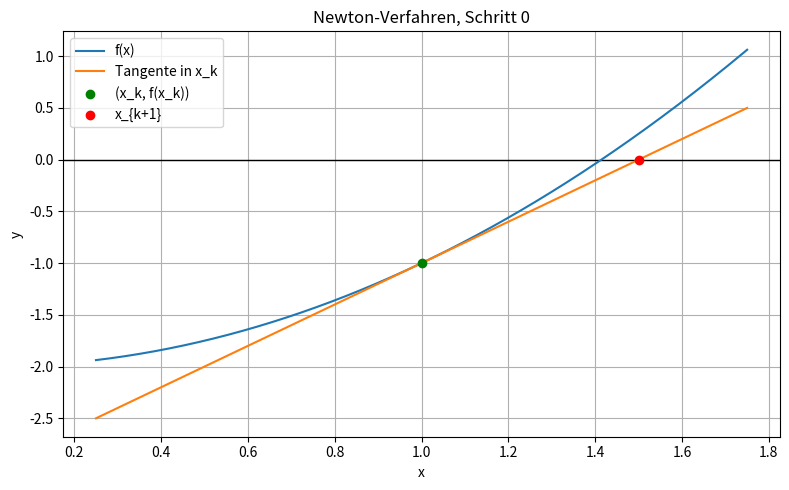
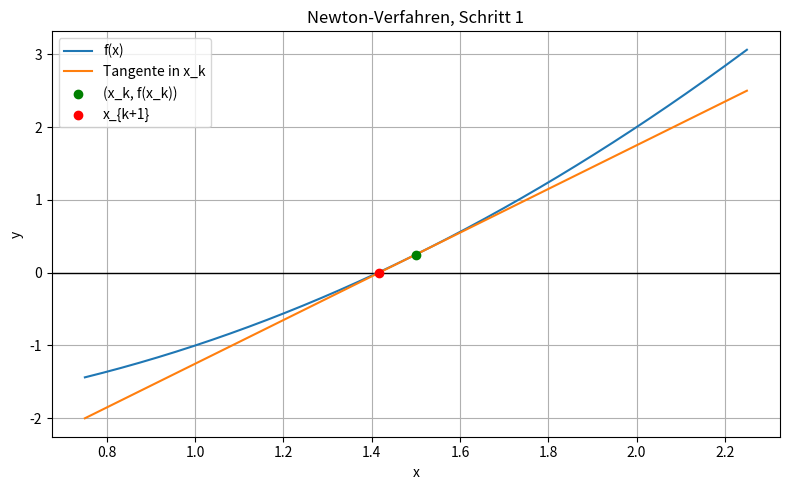
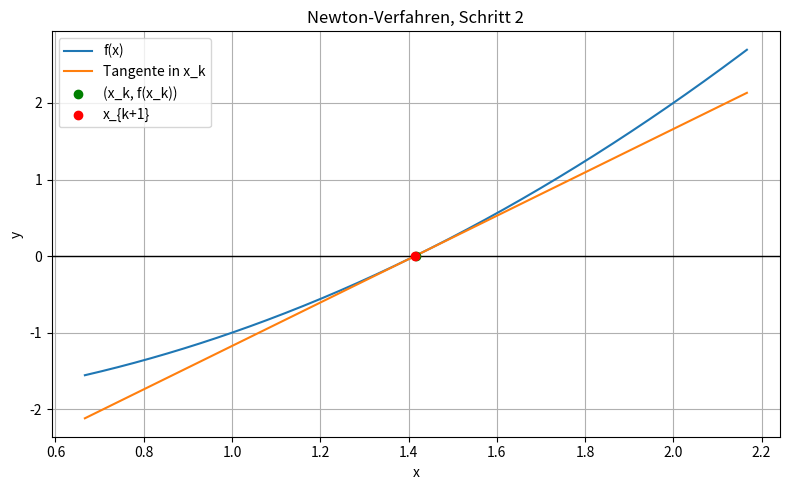
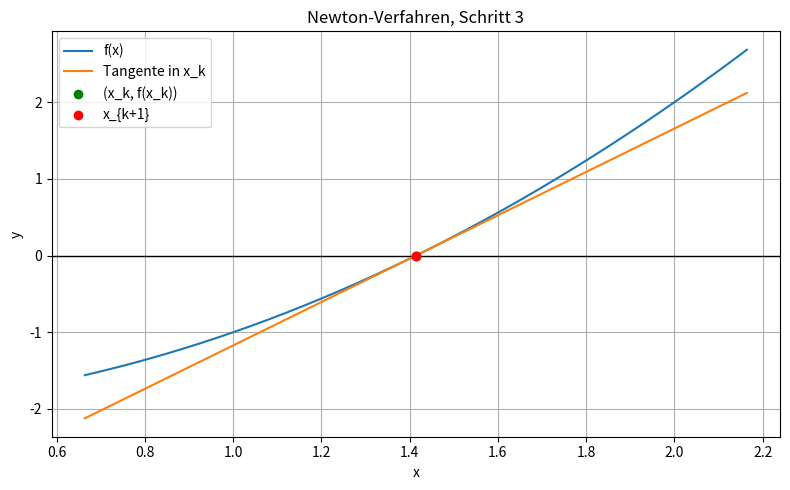

These charts were generated, in order, by the following Python code:
from matplotlib import pyplot as plt


def newton(f, df, x0, tol=1e-10, max_iter=100):
    """
    Standard-Newton ohne Plot (so wie in der Angabe).
    """
    x = x0
    for i in range(max_iter):
        fx = f(x)
        dfx = df(x)

        if abs(fx) < tol:
            return x
        if dfx == 0:
            raise ValueError("Derivative is zero. No solution found.")

        x = x - fx / dfx

    raise ValueError("Maximum iterations exceeded. No solution found.")


def newton_plot(f, df, x0, tol=1e-10, max_iter=10):
    """
    Visualisiert in jedem Schritt des Newton-Verfahrens:
    - f(x) im Intervall [x_k - 1.5*|x0 - x1|, x_k + 1.5*|x0 - x1|]
    - Tangente in x_k
    - Punkt (x_k, f(x_k))
    - Schnittpunkt x_{k+1} mit der x-Achse (roter Punkt)
    """

    # Erster Schritt, um |x0 - x1| zu bekommen
    fx0 = f(x0)
    dfx0 = df(x0)
    if dfx0 == 0:
        raise ValueError("Derivative is zero at x0. No solution found.")
    x1 = x0 - fx0 / dfx0
    step_size = abs(x1 - x0)  # |x0 - x1|

    x = x0
    for k in range(max_iter):
        fx = f(x)
        dfx = df(x)

        if abs(fx) < tol:
            break
        if dfx == 0:
            raise ValueError("Derivative is zero. No solution found.")

        # Nächste Newton-Approximation
        x_next = x - fx / dfx

        # Intervall um x_k: [x_k - 1.5*|x0-x1|, x_k + 1.5*|x0-x1|]
        x_min = x - 1.5 * step_size
        x_max = x + 1.5 * step_size

        # Viele Punkte im Intervall für einen glatten Plot
        num_points = 400
        xs = [x_min + (x_max - x_min) * i / num_points for i in range(num_points + 1)]
        ys = [f(xi) for xi in xs]

        # Tangente in x_k: T(x) = f(x_k) + f'(x_k) * (x - x_k)
        tangent = [fx + dfx * (xi - x) for xi in xs]

        # Plot für diesen Schritt
        plt.figure(figsize=(8, 5))
        plt.axhline(0, color="black", linewidth=1)  # x-Achse

        plt.plot(xs, ys, label="f(x)")
        plt.plot(xs, tangent, label="Tangente in x_k")

        # aktueller Punkt (x_k, f(x_k))
        plt.scatter([x], [fx], color="green", zorder=3, label="(x_k, f(x_k))")

        # Schnittpunkt der Tangente mit x-Achse (x_{k+1}, 0)
        plt.scatter([x_next], [0], color="red", zorder=4, label="x_{k+1}")

        plt.title(f"Newton-Verfahren, Schritt {k}")
        plt.xlabel("x")
        plt.ylabel("y")
        plt.legend()
        plt.grid(True)
        plt.tight_layout()
        plt.show()

        x = x_next  # zum nächsten Schritt

    return x

def f(x):
    return x**2 - 2

def df(x):
    return 2*x

wurzel = newton_plot(f, df, x0=1.0)
print("Approximierte Wurzel:", wurzel)
